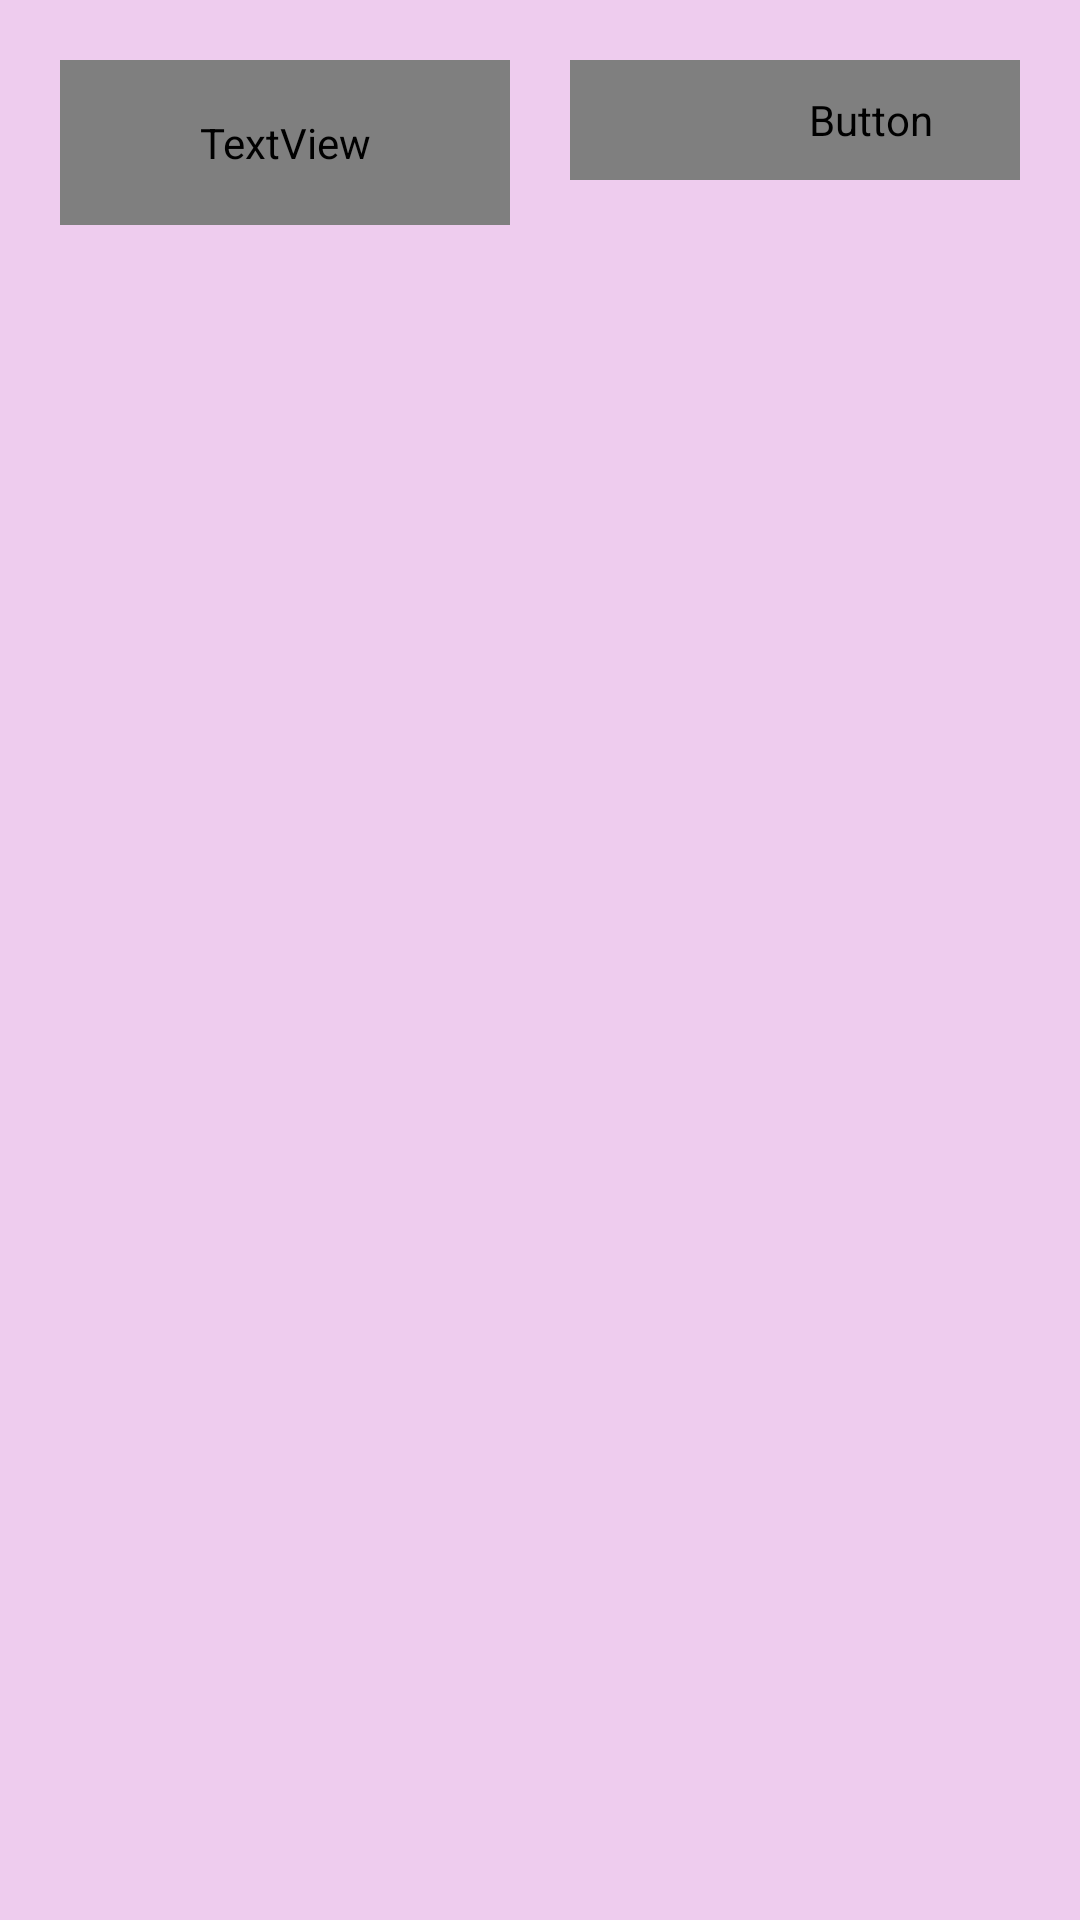

Produce the Android XML layout that renders to this screen, including the resource entries it uses.
<!-- AndroidManifest.xml: application theme Theme.EBike -->
<!-- res/layout/activity_dashboard.xml -->
<?xml version="1.0" encoding="utf-8"?>
<LinearLayout xmlns:android="http://schemas.android.com/apk/res/android"
    xmlns:app="http://schemas.android.com/apk/res-auto"
    xmlns:tools="http://schemas.android.com/tools"
    android:layout_width="match_parent"
    android:layout_height="match_parent"
    android:background="#fece"
    android:orientation="vertical"
    android:padding="20dp"
    tools:context=".Dashboard">

    <LinearLayout
        android:layout_width="match_parent"
        android:layout_height="70dp"
        android:orientation="horizontal">

        <TextView
            android:layout_width="150dp"
            android:layout_height="55dp"
            android:fontFamily="@font/ebike_font"
            android:text="HELLO THERE, WELCOME."
            android:textColor="@color/black"
            android:textSize="20sp" />

        <Button
            android:id="@+id/post_button"
            android:layout_width="200dp"
            android:layout_height="40dp"
            android:layout_marginStart="20dp"
            android:background="@color/black"
            android:fontFamily="@font/ebike_font2"
            android:text="UPLOAD POST"
            android:textSize="20dp"
            android:textStyle="bold" />

    </LinearLayout>

    <ProgressBar
        android:id="@+id/progress_circle"
        android:layout_width="match_parent"
        android:layout_height="wrap_content"
        android:layout_gravity="center"/>

    <androidx.recyclerview.widget.RecyclerView
        android:id="@+id/recycler_view"
        android:layout_width="match_parent"
        android:layout_height="match_parent"
        android:layout_marginTop="10dp" />


</LinearLayout>
<!-- resources referenced by this layout -->
<resources>
  <style name="Theme.EBike" parent="Theme.MaterialComponents.DayNight.NoActionBar">
          
          <item name="colorPrimary">@color/purple_500</item>
          <item name="colorPrimaryVariant">@color/purple_700</item>
          <item name="colorOnPrimary">@color/white</item>
          
          <item name="colorSecondary">@color/teal_200</item>
          <item name="colorSecondaryVariant">@color/teal_700</item>
          <item name="colorOnSecondary">@color/black</item>
          
          <item name="android:statusBarColor" tools:targetApi="l">?attr/colorPrimaryVariant</item>
          
      </style>
  <!-- not gathered from this repository: default colours our renderer supplied (Android Studio template values) -->
  <color name="purple_500">#FF6200EE</color>
  <color name="purple_700">#FF3700B3</color>
  <color name="teal_200">#FF03DAC5</color>
  <color name="teal_700">#FF018786</color>
  <color name="black">#FF000000</color>
  <color name="white">#FFFFFFFF</color>
</resources>
